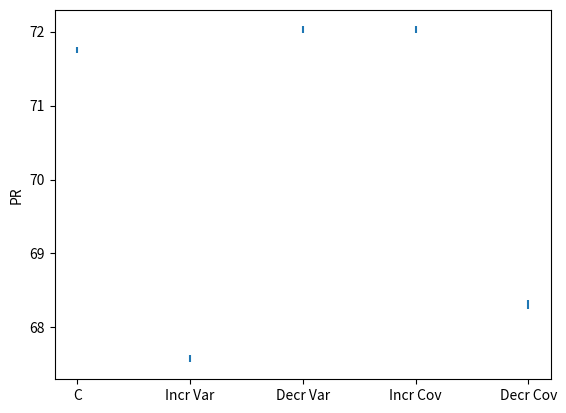

Write Python code to recreate this figure.
# -*- coding: utf-8 -*-
"""
Created on Thu Feb 10 15:17:02 2022

Play with covariance matrices, and how to change the Participation Ratio by modifying some elements

[redacted]
"""


import numpy as np
import matplotlib.pyplot as plt



#%% Compute PR from the covariance matrix

def computePR(C):
    
    # Perform Singluar value decomposition
    u,s,__ = np.linalg.svd(C)
    
    # Compute Participation Ratio
    this_PR = np.power(np.sum(s),2)/np.sum(np.power(s,2))
    
    #print('Participation ratio = '+str(round(this_PR,1)))
    
    return this_PR
    


#%% Compute PR for a covariance matrix (C) and modifications of C several times

# NB: If we increase (or decrease) all elements of C with the same gain, it does not change the PR

N = 100 # number of variables
nDraws = 100

pr_C = []
pr_C_incrVar = []
pr_C_decrVar = []
pr_C_incrCov = []
pr_C_decrCov = []

for d in range(nDraws):

    tmp = 2*np.random.random(size=(N,N)) - np.ones(shape=(N,N)) # random values between - 1 and 1
    
    # Create a covariance matrix
    C = (tmp + tmp.T)/2 # symmetric
    np.fill_diagonal(C,np.random.random(size=(N,N))) # diagonal is positive
    
    # Compute PR
    pr_C.append( computePR(C) )
    
    # Increase the variance (diagonal elements) only ---------------------------------------- decrease of PR
    C_incrVar = C + np.diag(5*np.random.random(size=(N,)))
    pr_C_incrVar.append( computePR(C_incrVar) )
    
    # Decrease the variance (diagonal elements) only (it should still stay above 0) --------- slight increase in PR
    C_decrVar = C - np.diag(0.8*np.diag(C))
    pr_C_decrVar.append( computePR(C_decrVar) )
    
    # Increase the covariance (non-diagonal elements) only  --------------------------------- slight increase of PR
    C_incrCov = 5*C
    np.fill_diagonal(C_incrCov,np.diag(C))
    pr_C_incrCov.append( computePR(C_incrCov) )
    
    # Decrease the covariance (non-diagonal elements) only  --------------------------------- decrease of PR
    tmp = 0.8*C
    np.fill_diagonal(tmp,np.zeros(shape=(N,)))
    C_decrCov = C - tmp
    pr_C_decrCov.append( computePR(C_decrCov) )



#%% Plotting

plt.figure()
meanPR = [np.mean(pr_C), np.mean(pr_C_incrVar), np.mean(pr_C_decrVar), np.mean(pr_C_incrCov), np.mean(pr_C_decrCov)]
semPR = [np.std(pr_C)/np.sqrt(nDraws), np.std(pr_C_incrVar)/np.sqrt(nDraws), np.std(pr_C_decrVar)/np.sqrt(nDraws), np.std(pr_C_incrCov)/np.sqrt(nDraws), np.std(pr_C_decrCov)/np.sqrt(nDraws)]
plt.errorbar(np.arange(5),meanPR,yerr=semPR,linestyle='')
plt.xticks(np.arange(5),labels=['C','Incr Var', 'Decr Var', 'Incr Cov', 'Decr Cov'])
plt.ylabel('PR')

